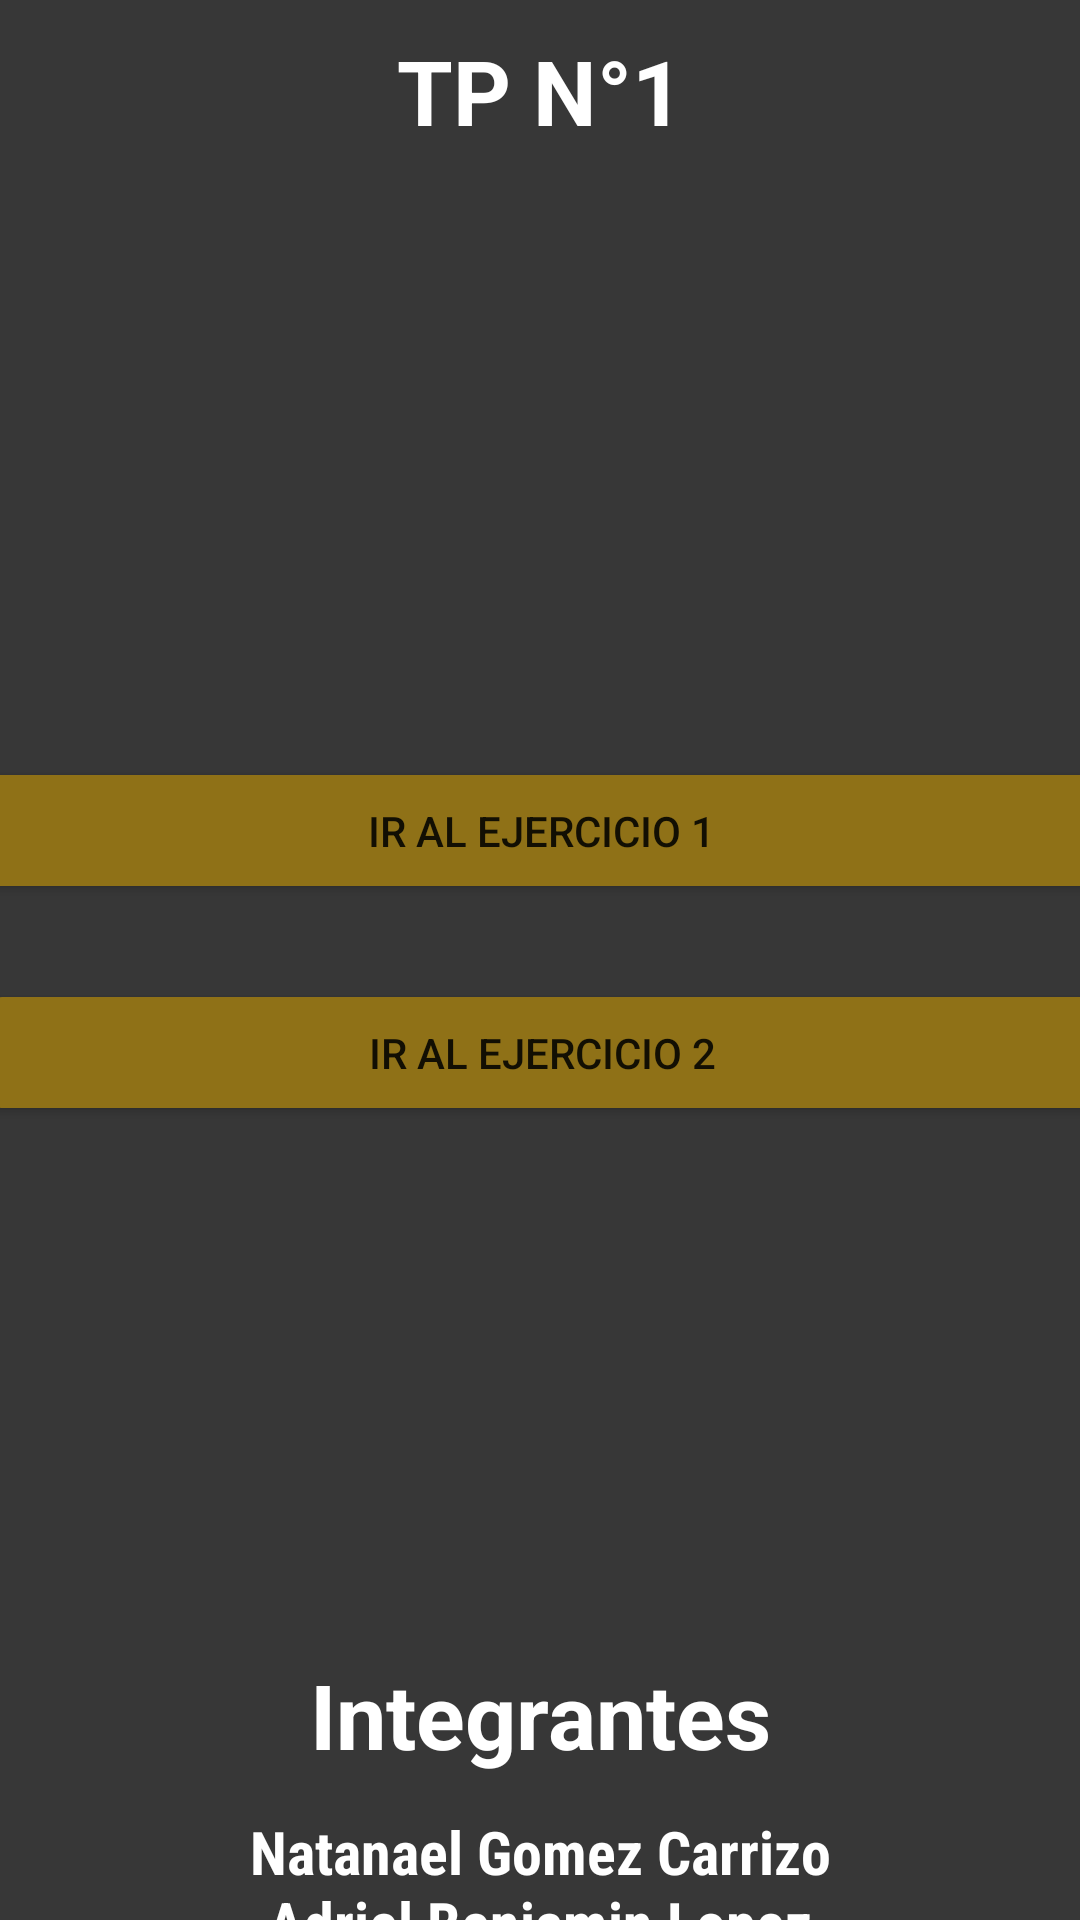

Produce the Android XML layout that renders to this screen, including the resource entries it uses.
<!-- AndroidManifest.xml: application theme Theme.TP01GRUPO9ANDROID -->
<!-- res/layout/activity_main.xml -->
<?xml version="1.0" encoding="utf-8"?>
<androidx.constraintlayout.widget.ConstraintLayout xmlns:android="http://schemas.android.com/apk/res/android"
    xmlns:app="http://schemas.android.com/apk/res-auto"
    xmlns:tools="http://schemas.android.com/tools"
    android:layout_width="match_parent"
    android:layout_height="match_parent"
    android:background="#373737"
    tools:context=".MainActivity">

    <TextView
        android:id="@+id/textView"
        android:layout_width="match_parent"
        android:layout_height="wrap_content"
        android:gravity="center"
        android:paddingTop="10dp"
        android:text="@string/titulo"
        android:textColor="@color/white"
        android:textSize="30sp"
        android:textStyle="bold"
        app:layout_constraintEnd_toEndOf="parent"
        app:layout_constraintStart_toStartOf="parent"
        app:layout_constraintTop_toTopOf="parent" />

    <Button
        android:id="@+id/button"
        android:layout_width="372dp"
        android:layout_height="49dp"
        android:layout_marginTop="202dp"
        android:backgroundTint="#8F7117"
        android:onClick="Ejercicio1"
        android:text="@string/btnEjercicio1"
        app:layout_constraintEnd_toEndOf="parent"
        app:layout_constraintStart_toStartOf="parent"
        app:layout_constraintTop_toBottomOf="@+id/textView" />

    <Button
        android:id="@+id/button3"
        android:layout_width="372dp"
        android:layout_height="49dp"
        android:layout_marginTop="25dp"
        android:backgroundTint="#8F7117"
        android:onClick="Ejercicio2"
        android:text="@string/btnEjercicio2"
        app:layout_constraintEnd_toEndOf="parent"
        app:layout_constraintHorizontal_bias="0.487"
        app:layout_constraintStart_toStartOf="parent"
        app:layout_constraintTop_toBottomOf="@+id/button" />

    <TextView
        android:id="@+id/textView2"
        android:layout_width="match_parent"
        android:layout_height="wrap_content"
        android:layout_marginTop="166dp"
        android:fontFamily="sans-serif"
        android:gravity="center"
        android:paddingTop="10dp"
        android:text="@string/titleIntegrantes"
        android:textColor="@color/white"
        android:textSize="30sp"
        android:textStyle="bold"
        app:layout_constraintEnd_toEndOf="parent"
        app:layout_constraintHorizontal_bias="0.0"
        app:layout_constraintStart_toStartOf="parent"
        app:layout_constraintTop_toBottomOf="@+id/button3" />

    <TextView
        android:id="@+id/textView3"
        android:layout_width="match_parent"
        android:layout_height="wrap_content"
        android:layout_marginTop="12dp"
        android:fontFamily="sans-serif-condensed"
        android:gravity="center"
        android:text="@string/integrantes"
        android:textColor="@color/white"
        android:textSize="20sp"
        android:textStyle="bold"
        app:layout_constraintEnd_toEndOf="parent"
        app:layout_constraintHorizontal_bias="0.0"
        app:layout_constraintStart_toStartOf="parent"
        app:layout_constraintTop_toBottomOf="@+id/textView2" />
</androidx.constraintlayout.widget.ConstraintLayout>
<!-- resources referenced by this layout -->
<resources>
  <color name="white">#FFFFFFFF</color>
  <string name="btnEjercicio1">Ir al ejercicio 1</string>
  <string name="btnEjercicio2">Ir al ejercicio 2</string>
  <string name="integrantes">Natanael Gomez Carrizo\nAdriel Benjamin Lopez</string>
  <string name="titleIntegrantes">Integrantes</string>
  <string name="titulo">TP N°1</string>
  <style name="Theme.TP01GRUPO9ANDROID" parent="Base.Theme.TP01GRUPO9ANDROID" />
  <style name="Base.Theme.TP01GRUPO9ANDROID" parent="Theme.AppCompat.Light.NoActionBar">
          
          <item name="colorPrimary">@color/black</item>
          <item name="colorPrimaryVariant">@color/black</item>
          <item name="colorOnPrimary">@color/black</item>
  
          <item name="colorSecondary">@color/black</item>
          <item name="colorSecondaryVariant">@color/black</item>
          <item name="colorOnSecondary">@color/black</item>
  
          <item name="android:statusBarColor">?attr/colorPrimaryVariant</item>
      </style>
  <color name="black">#FF000000</color>
</resources>
